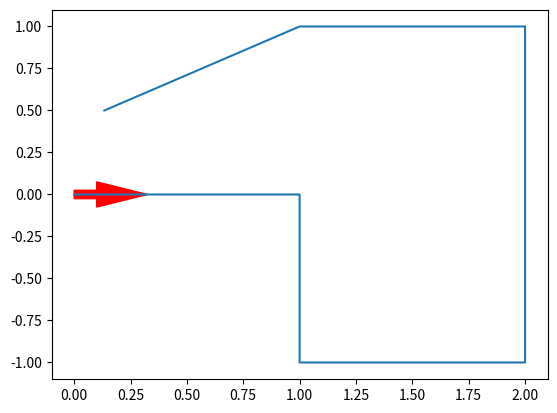

Write Python code to recreate this figure.
"""Calculate the position of the robot given the velocity and heading"""

import matplotlib.pyplot as plt
import math


def next_pos(x, y, vx, vy, heading, dt):
    """Calculate the next position given the current position and velocity"""
    x += (vx * math.cos(math.radians(heading)) + vy * math.sin(math.radians(heading))) * dt
    y += (vx * math.sin(math.radians(heading)) + vy * math.cos(math.radians(heading))) * dt
    return x, y


# (relative, relative, absolute, absolute)
# (vx, vy, heading, time)
data = [
    (0, 0, 0, 1),  # no movement
    (1, 0, 0, 2),  # move forward 1 m/s
    (0, -1, 0, 3),  # move right 1 m/s
    (1, 0, 0, 4),  # move forward 1 m/s
    (0, 1, 0, 5),  # move left 1 m/s
    (1, 0, 90, 6),  # heading 90 degrees (left heading from starting pos) + 1 m/s forward
    (1, 0, 180, 7),  # heading 180 degrees (opposite heading from starting pos) + 1 m/s forward
    (1, 0, 210, 8),  # heading 210 degrees + 1 m/s forward
]

# only used to plot the points
Xs = []
Ys = []

prev_time = 0
x = 0
y = 0

for vx, vy, heading, time in data:
    dt = time - prev_time
    x, y = next_pos(x, y, vx, vy, heading, dt)
    prev_time = time

    print(x, y)

    Xs.append(x)
    Ys.append(y)

# arrow to show the heading (at the start)
plt.arrow(0, 0, math.cos(math.radians(data[0][2])) * 0.1, math.sin(math.radians(data[0][2])) * 0.1, color="red", width=0.05)

plt.plot(Xs, Ys)
plt.show()